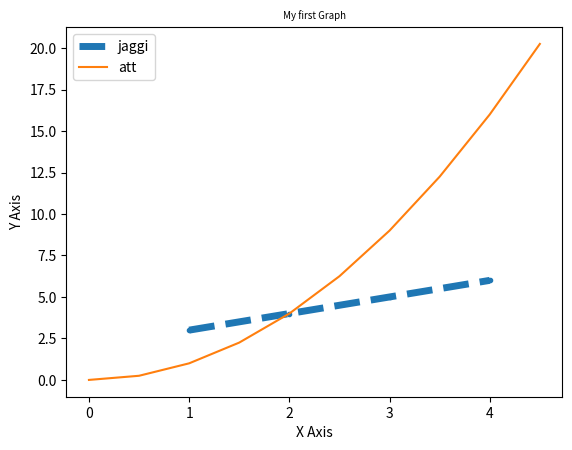

Python code for this plot:
import matplotlib.pyplot as plt
import numpy as np
x =[ 1,2,3,4]
y = [3,4,5,6]
x2 = np.arange(0,5,0.5)

plt.plot(x,y ,label = "jaggi", linewidth = 5,marker= '.',linestyle = '--')
plt.plot(x2,x2**2, label = "att")
plt.title("My first Graph",fontdict={'fontsize':'7'})
plt.xlabel("X Axis")
plt.ylabel("Y Axis")
plt.legend()
plt.savefig("mypic.png",dpi = 300)
plt.show()